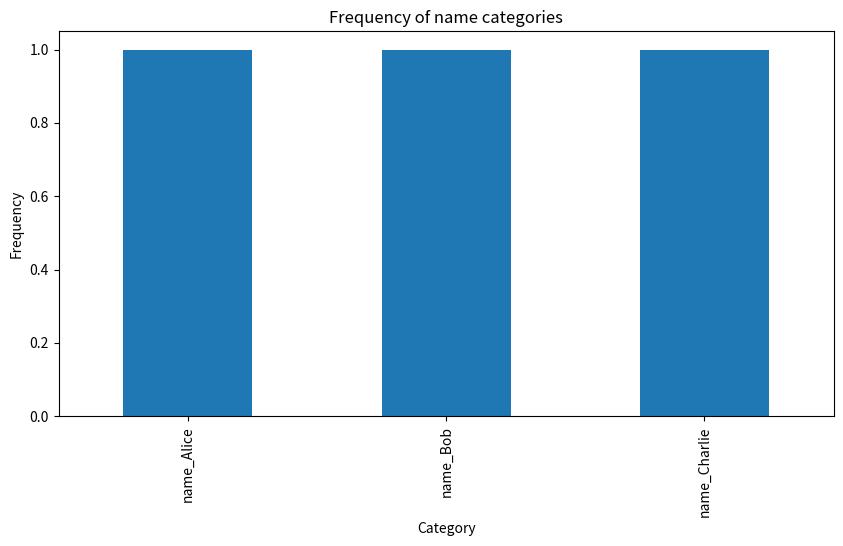
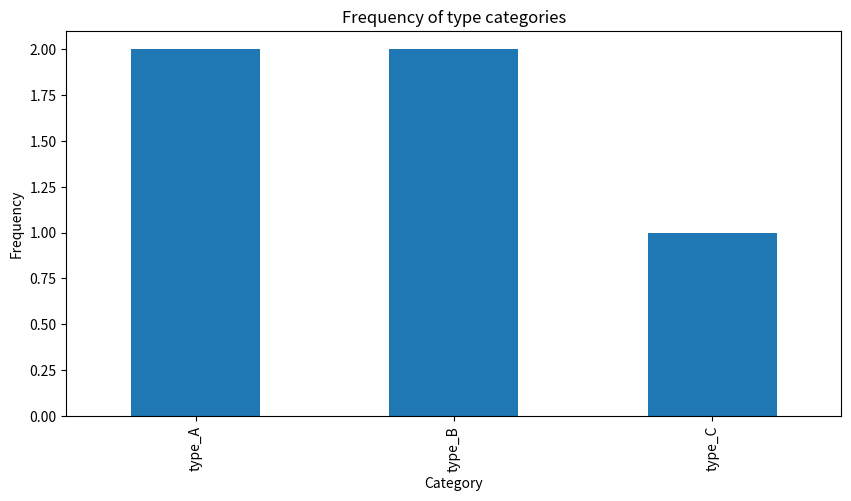
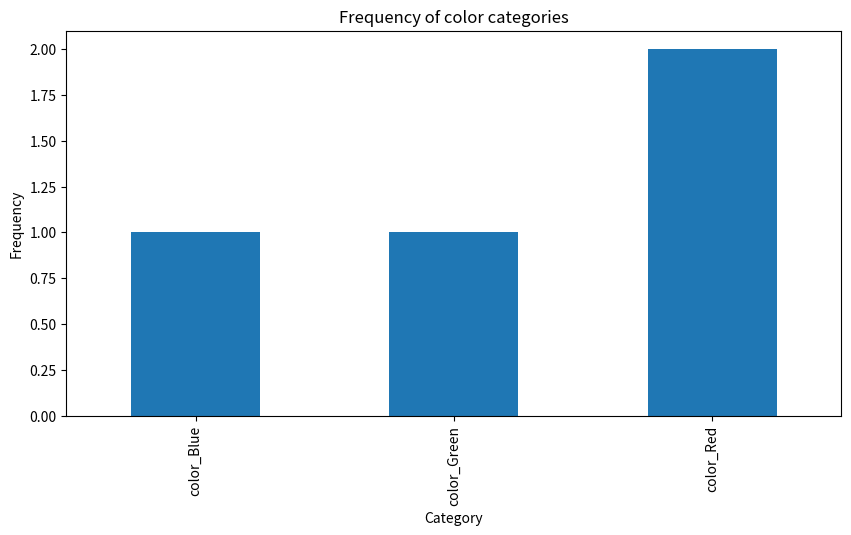
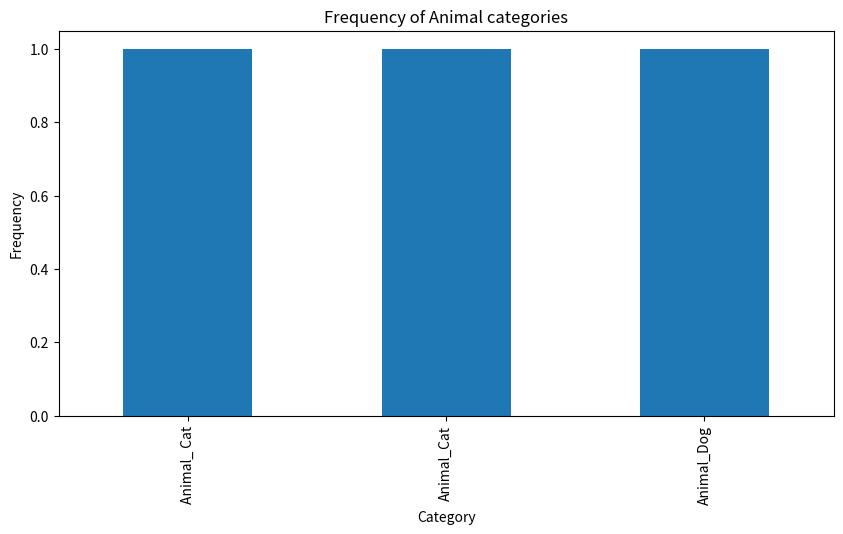

Python code for these plots, in order:
import pandas as pd
import matplotlib.pyplot as plt


def load_data(data):
    """ Load the list of dictionaries into a pandas DataFrame. """
    return pd.DataFrame(data)


def auto_one_hot_encode(df):
    """ Automatically detects string columns to one-hot encode them. """
    encoded_dfs = {}
    # Detecting columns that contain string data (commonly used as categorical variables)
    categorical_vars = df.select_dtypes(include=['object']).columns
    for column in categorical_vars:

        expanded_df = df[column].str.get_dummies(sep=',')
        # Rename columns
        expanded_df.columns = [f"{column}_{subcat}" for subcat in expanded_df.columns]
        # Concatenate the one-hot encoded columns back to the original DataFrame
        df = pd.concat([df, expanded_df], axis=1)
        df.drop(column, axis=1, inplace=True)  # Drop original column if no longer needed
        encoded_dfs[column] = expanded_df

        # Plot dist
        plt.figure(figsize=(10, 5))
        expanded_df.sum().plot(kind='bar')
        plt.title(f'Frequency of {column} categories')
        plt.ylabel('Frequency')
        plt.xlabel('Category')
        plt.show()

    return df, encoded_dfs


# Example Usage
data = [
    {"name": "Alice", "type": "A,B", "color": "Red"},
    {"name": "Bob", "type": "B", "color": "Blue,Green", "Animal": "Cat"},
    {"name": "Charlie", "type": "A,C", "color": "Red", "Animal": "Dog, Cat"}
]

# Load the data
df = load_data(data)

# Automatically detect and one-hot encode categorical variables
df_encoded, individual_encoded_dfs = auto_one_hot_encode(df)

print(individual_encoded_dfs)